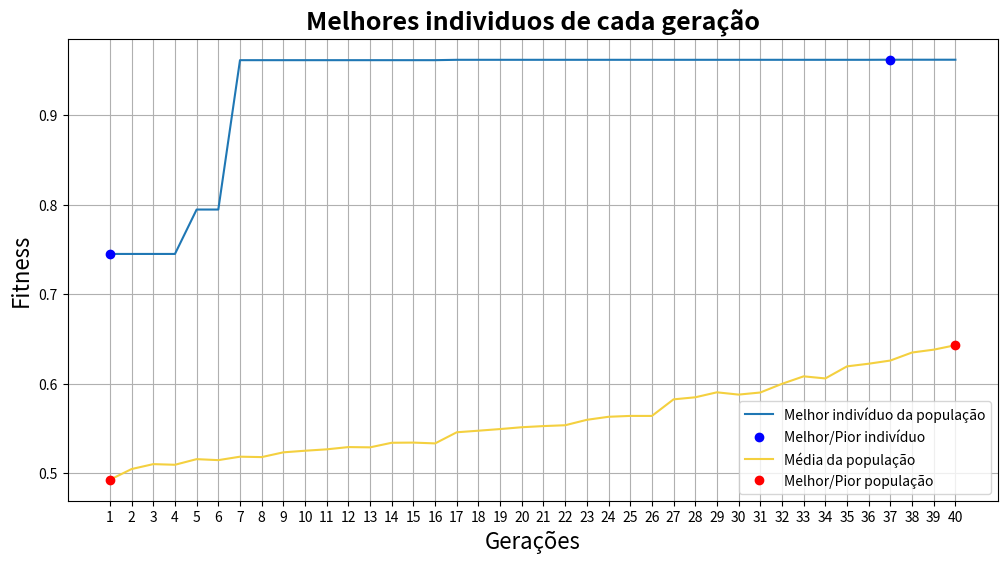

The script that saved this image:
# Inicio do algoritmo genético

# ideia de implementação
# O GA2.5 implementa uma nova técnica de reprodução:
# -> Regime permanente sem duplicatas 
# -> (substituem N piores filhos e não mais todos)
# Com essas mudanças, a taxa_mut e taxa_cro são alteradas

### bibliotecas ###
import numpy as np
import math
import matplotlib.pyplot as plt


# Variáveis globais estáticas
cromossomos = 44            # tamanho dos cromossomos de cada indivíduo
populacao = 100             # Total de indívidios de uma geração
geracoes = 40               # Total de gerações
taxa_mut = 0.04             # Taxa que uma mutação acontece em algum gene (bit)
taxa_cro = 0.80             # Taxa que o crossover acontece na reprodução
constante_normalizacao = 0.0000476837278899989
# constante_normalizacao = (200 / (math.pow(2,22) - 1))
n_ultimos = 10               # N indivíduos que serão substituidos em cada geração


### Funções ###
# Recebo um valor (min=0, max=roleta), e retorno qual o pai (e seu id) referente à essa número
def escolheFilho(pai, populacao, fitness, geracao_atual):
  aux_roleta = 0.0
  for index in range(populacao):
    aux_roleta += float(fitness[index])
    if(pai <= aux_roleta):
      pai = geracao_atual[index]
      break
  return pai, index

# Verifica para cada bit, se vai ou não aconecer uma mutação
def mutacaoGene(pai, qualPai, taxa_mut, cromossomos):
  aux_pai = []
  for index in range(cromossomos):
    mutacao = np.random.randint(100)
    if(mutacao < (taxa_mut*100)):
      if str(pai[index]) == '0': aux_pai.append(np.int32(1))
      else: aux_pai.append(np.int32(1))
      arquivoTxt.write('Aconteceu mutação em pai(' + repr(qualPai) + ') : '+ repr(index+1) + '\n')
    else:
      aux_pai.append(pai[index])

  return np.int32(aux_pai)

# Recebe os fitness da gerações e retorna o pior e o melhor elemento
def encontrarMelhorEPior(geracoes, melhor_filho):
  melhor_geracao, pior_geracao = melhor_filho[0], melhor_filho[0]
  melhor, pior = 0, 0

  for index in range(geracoes):
    if melhor_geracao < melhor_filho[index]: 
      melhor_geracao = melhor_filho[index]
      melhor = index
    if pior_geracao > melhor_filho[index]:
      pior_geracao = melhor_filho[index]
      pior = index

  return melhor, pior

# Recebe uma geração e retorna o fitness de cada individuo
def funcaoAptidao(populacao, cromossomos, geracao_atual):
  roleta = 0
  fitness = []
  filho = 0

  for filho in range(populacao):
    x, y = 0.0, 0.0
    aux_x, aux_y = '', ''
    aux_idx = 0
    for i in (geracao_atual[filho]):
      if(aux_idx < int(cromossomos/2)): aux_x += str(i)
      else: aux_y += str(i)
      aux_idx += 1

    x = (int(aux_x, 2) * constante_normalizacao) - 100.0
    y = (int(aux_y, 2) * constante_normalizacao) - 100.0

    eq_aux, eq_aux2 = 0.0, 0.0
    eq_aux = math.pow((math.pow(x,2) + math.pow(y,2)), 0.5)
    eq_aux = math.pow(math.sin(eq_aux),2) - 0.5
    eq_aux2 = math.pow(1.0 + (0.001 * (math.pow(x,2) + math.pow(y,2))),2)
    fitness.append((0.5 - (eq_aux/eq_aux2)))
    roleta += (0.5 - (eq_aux/eq_aux2))
  
  return fitness, roleta

# Recebe uma opulação e ordena de acordo com o novo fitness ordenado
def ordenarPopulacao(geracao_atual, fitness_aux, fitness):
  aux_geracao_atual = []
  for index_externo in range(len(fitness)):
    ja_foi = 0
    for index_interno in range(len(fitness)):
      if(fitness_aux[index_externo] == fitness[index_interno] and ja_foi == 0):
        aux_geracao_atual.append(geracao_atual[index_interno])
        ja_foi = 1      # Garantir que não repito valor indesejado no aux_geracao_atual
  
  return aux_geracao_atual, fitness_aux


### def main(args): ###
print("Algoritmo genético 2-5")
arquivoTxt = open('resposta.txt', 'w', encoding='utf-8')
arquivoTxt.write('Algoritmo genético 2-5 \n')
arquivoTxt.write('Inicio do algoritmo \n\n')

## Passo 1: Gerando primeira geração
geracao_atual = []
nova_geracao = []
melhor_filho = []
media = []

for filho in range(populacao):
  geracao_atual.append(np.random.randint(2, size=cromossomos))

arquivoTxt.write('População inicial:\n')
index = 0
for x in geracao_atual:
  # repr() transforma variável em string
  index += 1
  arquivoTxt.write('filho '+ repr(index) + ': ' + repr(x) + '\n')
arquivoTxt.write('\n')

# Montando as gerações
for i1 in range(geracoes):
  nova_geracao = []
  arquivoTxt.write('\n\n\n#################### ' + repr(i1+1) + 'º Geração ####################\n')

  ## Passo 2: Verifico a aptidão de cada indivíduo
  fitness, roleta = funcaoAptidao(populacao, cromossomos, geracao_atual)

  # E com isso, ordenar a geração atual e seu fitness
  fitness_aux = sorted(fitness, reverse=True)
  geracao_atual, fitness = ordenarPopulacao(geracao_atual, fitness_aux, fitness)

  # Aplicando normalização de 100 a 1, de 1 em 1
  roleta_nor = 0
  fitness_nor = [(100-x) for x in range(populacao)]               # Fitness normalizado
  for x in range(len(fitness_nor)): roleta_nor += fitness_nor[x]  # Roleta normalizada

  # Imprimindo alguns resultados no arquivoTxt
  media.append(roleta / populacao)
  arquivoTxt.write('Fitness de cada filho: ' + repr(fitness) + '\n')
  melhor_filho.append(fitness[0])
  arquivoTxt.write('Média da população:' + str(media[i1]) + '\n')
  arquivoTxt.write('Melhor filho da população:' + str(melhor_filho[i1]) + '\n\n\n')

  # Reprodução dos indivíduos ()
  arquivoTxt.write('Roleta: ' + repr(roleta_nor) + '\n')
  arquivoTxt.write('Inicio da reprodução: \n')
  # Percorrendo uma geração n_ultimos/2 vezes
  for i2 in range(int(n_ultimos/2)):
    arquivoTxt.write('\n' + repr(i2+1) + 'º pais a serem escolhidos: \n')
    duplicata = 1
    ## Passo 3: Gerando filho a partir dos pais
    while duplicata:
      duplicata = 0
      pai_x, pai_x_id = escolheFilho(np.random.randint(roleta_nor), populacao, fitness_nor, geracao_atual)
      pai_y, pai_y_id = escolheFilho(np.random.randint(roleta_nor), populacao, fitness_nor, geracao_atual)

      arquivoTxt.write('PaiX ('+ repr(pai_x_id+1) +') escolhido: ' + repr(pai_x) + '\n')
      arquivoTxt.write('PaiY ('+ repr(pai_y_id+1) +') escolhido: ' + repr(pai_y) + '\n')

      ## Passo 4: Aplicando o crossover
      crossover = np.random.randint(10)
      if(crossover < (taxa_cro*10)):
        qtd_cro = np.random.randint(low=1, high=cromossomos)      # O local que vai acontecer o crossover
        
        pai_x = np.concatenate((pai_x[:qtd_cro], pai_y[qtd_cro:]), axis=None)
        pai_y = np.concatenate((pai_x[qtd_cro:], pai_y[:qtd_cro]), axis=None)

        arquivoTxt.write('Houve crossover (no cormossomo ' + str(qtd_cro) + ')\n')
      else:
        arquivoTxt.write('Não houve crossover\n')

      ## Passo 5: Aplicando a mutação
      pai_x = mutacaoGene(pai_x, 'X', taxa_mut, cromossomos)
      pai_y = mutacaoGene(pai_y, 'Y', taxa_mut, cromossomos)

      # Evitando duplicatas
      for x in geracao_atual:
        if(pai_x == x).all(): duplicata = 1
        if(pai_y == x).all(): duplicata = 1

    arquivoTxt.write('\n')
    arquivoTxt.write('Filho 1 final: '+ repr(pai_x) + '\n')
    arquivoTxt.write('Filho 2 final: '+ repr(pai_y) + '\n')

    # Salvando filho na nova geração
    nova_geracao.append(pai_x)
    nova_geracao.append(pai_y)
  
  # Substituindo os n piores indivíduos
  index = 0
  for x in range(n_ultimos): geracao_atual.pop()
  for x in range(n_ultimos): 
    geracao_atual.append(nova_geracao[index])
    index += 1

# Imprimindo resultados finais no arquivoTxt
arquivoTxt.write('\n\n\nMelhores individuos de cada geração:' + str(melhor_filho) + '\n')
arquivoTxt.write('Média dos individuos de cada geração:' + str(media) + '\n\n')
# Verificando qual é o melhor filho da última geração
escolhido = escolheFilho(fitness[0], populacao, fitness, geracao_atual)
arquivoTxt.write('Individuo mais qualificado (última geração): '+ repr(escolhido) + '\n')

# Verificando qual é o melhor e o pior fitness de todas as gerações
melhor, pior = 0, 0
melhor, pior = encontrarMelhorEPior(geracoes, melhor_filho)

# Verificando qual a melhor e a pior média de todas as gerações
melhor_media, pior_media = 0, 0
melhor_media, pior_media = encontrarMelhorEPior(geracoes, media)

arquivoTxt.write('Melhor geração: '+ repr(melhor + 1) + '\n')
arquivoTxt.write('Pior geração: '+ repr(pior + 1) + '\n')
arquivoTxt.write('Melhor média: '+ repr(melhor_media + 1) + '\n')
arquivoTxt.write('Pior média: '+ repr(pior_media + 1) + '\n')
arquivoTxt.close


# Mostrando resultado em grafico
qtdGeracoes = []
for index in range(geracoes):
  qtdGeracoes.append(str(index+1))

plt.figure(figsize=(12,6))
# - 1º Melhor indivíduo de cada geração
# Plotar todas as gerações, seu melhor e pior indivídio
plt.plot(qtdGeracoes, melhor_filho, label='Melhor indivíduo da população')         
plt.plot(qtdGeracoes[melhor], melhor_filho[melhor], 'bo', label='Melhor/Pior indivíduo')
plt.plot(qtdGeracoes[pior], melhor_filho[pior], 'bo')

# - 2º Média de todos os indivíduos de cada geração
# Plotar média de todas as gerações, melhor e pior geração
plt.plot(qtdGeracoes, media, color='#f4d03f', label='Média da população')                 
plt.plot(qtdGeracoes[melhor_media], media[melhor_media], 'ro', label='Melhor/Pior população')
plt.plot(qtdGeracoes[pior_media], media[pior_media], 'ro')

plt.ylabel("Fitness", size = 16)
plt.xlabel("Gerações", size = 16)
plt.title("Melhores individuos de cada geração", fontdict={'weight': 'bold','size': 18})
plt.legend()
plt.grid(True)
plt.savefig('ga_2_5.png')
